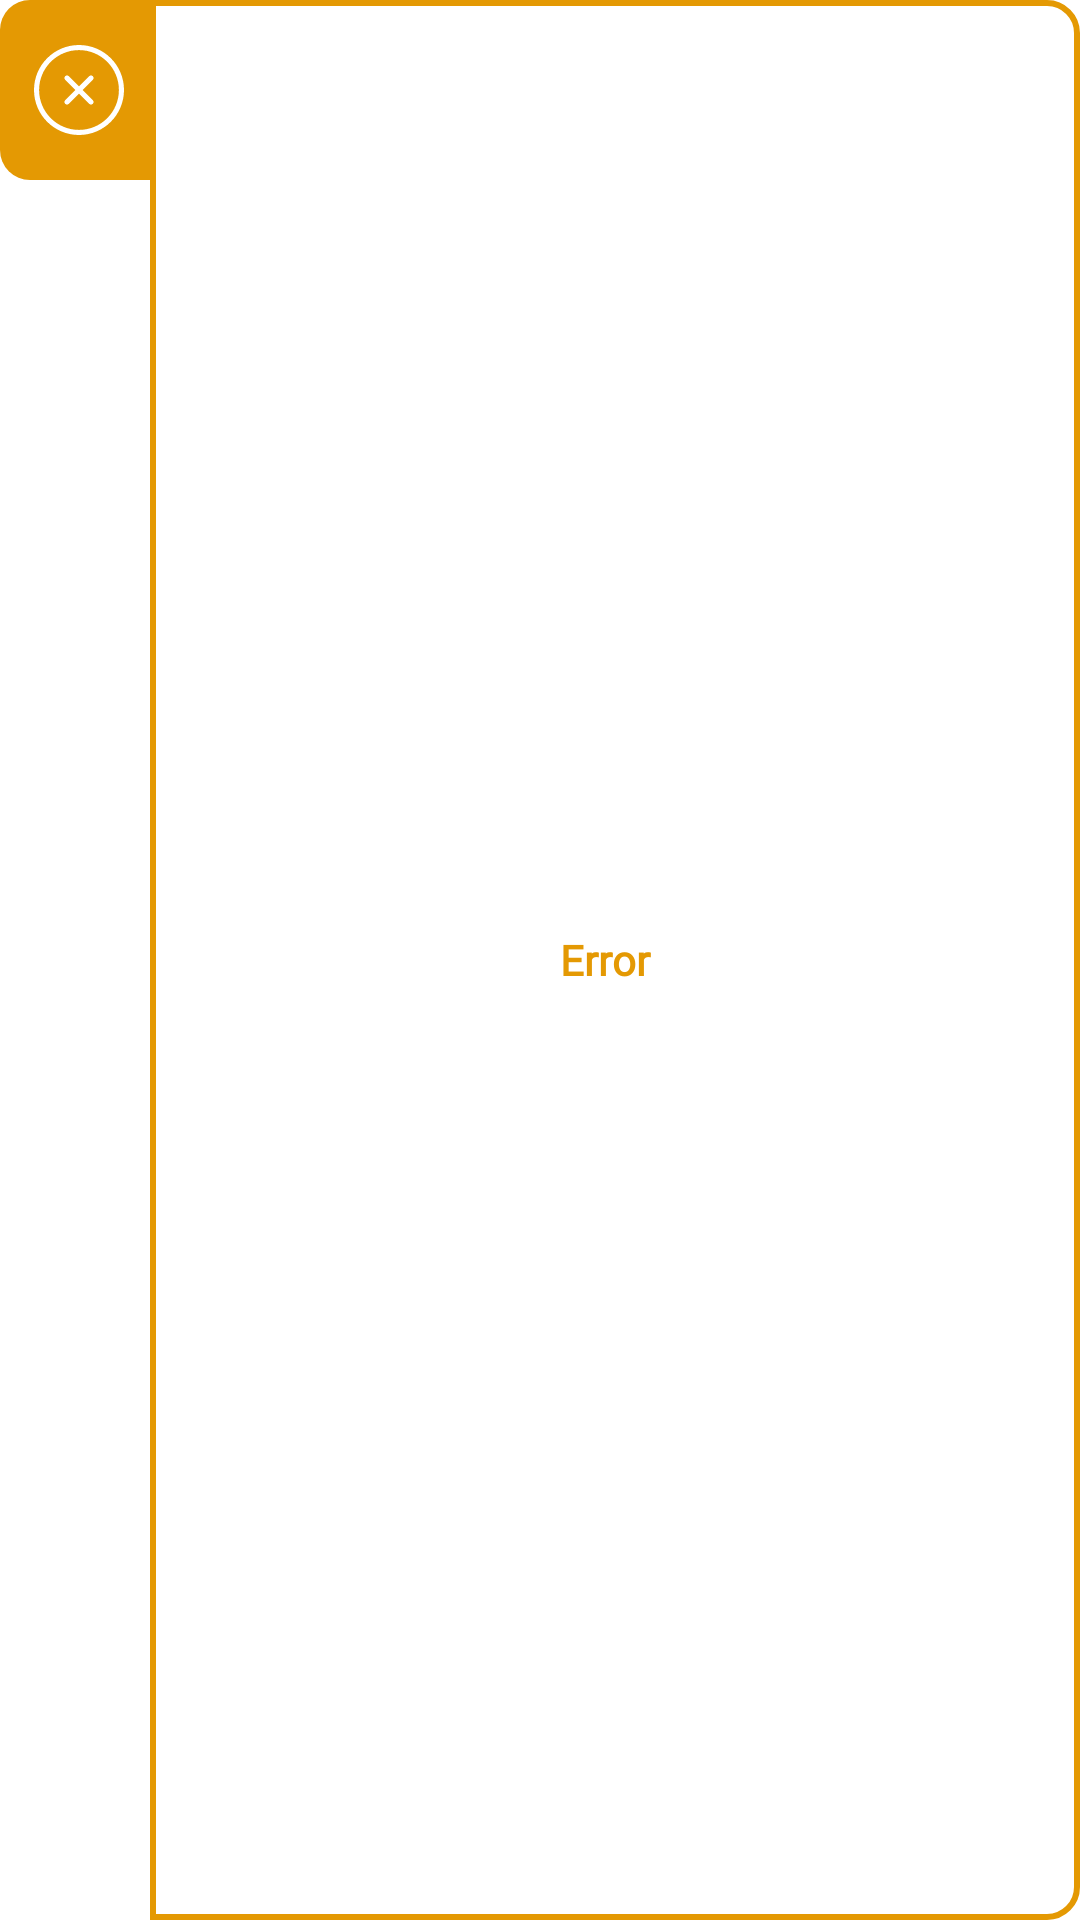

Produce the Android XML layout that renders to this screen, including the resource entries it uses.
<!-- AndroidManifest.xml: application theme Theme.Proyecto_Aula -->
<!-- res/layout/toastincorrecto.xml -->
<?xml version="1.0" encoding="utf-8"?>
<LinearLayout xmlns:android="http://schemas.android.com/apk/res/android"
    android:id="@+id/ll_custom_toast_error"
    android:layout_width="wrap_content"
    android:layout_height="wrap_content"
    android:orientation="horizontal">

    <LinearLayout

        android:layout_width="50dp"
        android:layout_height="60dp"
        android:background="@drawable/background_red"
        android:gravity="center">

        <ImageView
            android:layout_width="wrap_content"
            android:layout_height="wrap_content"
            android:layout_marginEnd="-3dp"
            android:src="@drawable/error" />
    </LinearLayout>


    <LinearLayout
        android:layout_width="match_parent"
        android:layout_height="match_parent"

        android:background="@drawable/background_redbordes"
        android:gravity="center">

        <TextView
            android:id="@+id/mensajetoast"
            android:layout_width="wrap_content"
            android:layout_height="wrap_content"
            android:layout_marginEnd="3dp"
            android:fontFamily="@font/alata"
            android:paddingStart="10dp"
            android:paddingEnd="10dp"
            android:text="Error "
            android:textColor="#E49903"
            android:textStyle="bold" />

    </LinearLayout>


</LinearLayout>
<!-- resources referenced by this layout -->
<resources>
  <!-- drawable background_red (drawable) -->
  <?xml version="1.0" encoding="utf-8"?>
  <selector xmlns:android="http://schemas.android.com/apk/res/android">
      <item>
          <shape>
              <solid android:color="#E49903" />
              <corners
                  android:bottomLeftRadius="10dp"
                  android:bottomRightRadius="0dp"
                  android:topLeftRadius="10dp"
                  android:topRightRadius="0dp" />
          </shape>
      </item>
  </selector>
  <!-- drawable background_redbordes (drawable) -->
  <?xml version="1.0" encoding="utf-8"?>
  <layer-list xmlns:android="http://schemas.android.com/apk/res/android">
  
      <item
          android:bottom="0dp"
          android:left="0dp"
          android:right="0dp"
          android:top="0dp">
          <shape android:shape="rectangle">
              <stroke
                  android:width="2dp"
                  android:color="#E49903"/>
              <solid android:color="#FFFFFF" />
              <corners
                  android:bottomLeftRadius="0dp"
                  android:bottomRightRadius="10dp"
                  android:topLeftRadius="0dp"
                  android:topRightRadius="10dp" />
          </shape>
      </item>
  </layer-list>
  <!-- drawable error (drawable) -->
  <vector xmlns:android="http://schemas.android.com/apk/res/android"
      android:width="30dp"
      android:height="30dp"
      android:viewportWidth="14"
      android:viewportHeight="14">
    <path
        android:pathData="M9.1482,5.412L7.5607,6.9997L9.1482,8.5879C9.3027,8.7418 9.3027,8.9928 9.1482,9.1473C9.0709,9.2246 8.9692,9.2635 8.8675,9.2635C8.7672,9.2635 8.6655,9.2246 8.5876,9.1473L7,7.5597L5.4124,9.1473C5.3352,9.2246 5.2328,9.2635 5.1325,9.2635C5.0307,9.2635 4.9291,9.2246 4.8518,9.1473C4.6973,8.9928 4.6973,8.7418 4.8518,8.5879L6.4393,6.9997L4.8518,5.412C4.6973,5.2582 4.6973,5.0072 4.8518,4.852C5.007,4.6975 5.2573,4.6975 5.4124,4.852L7,6.4396L8.5876,4.852C8.7434,4.6975 8.9943,4.6982 9.1482,4.852C9.3027,5.0072 9.3027,5.2582 9.1482,5.412ZM7,13.2082C3.5766,13.2082 0.7925,10.4232 0.7925,6.9997C0.7925,3.5768 3.5766,0.7918 7,0.7918C10.4234,0.7918 13.2075,3.5768 13.2075,6.9997C13.2075,10.4232 10.4234,13.2082 7,13.2082ZM7,0C3.1401,0 0,3.1402 0,6.9997C0,10.8598 3.1401,14 7,14C10.8599,14 14,10.8598 14,6.9997C14,3.1402 10.8599,0 7,0Z"
        android:fillColor="#FFFFFF"
        android:fillType="evenOdd"/>
  </vector>
  <style name="Theme.Proyecto_Aula" parent="Theme.MaterialComponents.DayNight.NoActionBar">
          
          <item name="colorPrimary">#fe0108</item>
          <item name="colorPrimaryVariant">#fe0108</item>
          <item name="colorOnPrimary">@color/white</item>
          
          <item name="colorSecondary">@color/teal_200</item>
          <item name="colorSecondaryVariant">@color/teal_700</item>
          <item name="colorOnSecondary">@color/black</item>
          
          <item name="android:statusBarColor" tools:targetApi="l">?attr/colorPrimaryVariant</item>
          
      </style>
  <color name="white">#FFFFFFFF</color>
  <color name="teal_200">#FF03DAC5</color>
  <color name="teal_700">#FF018786</color>
  <color name="black">#FF000000</color>
</resources>
